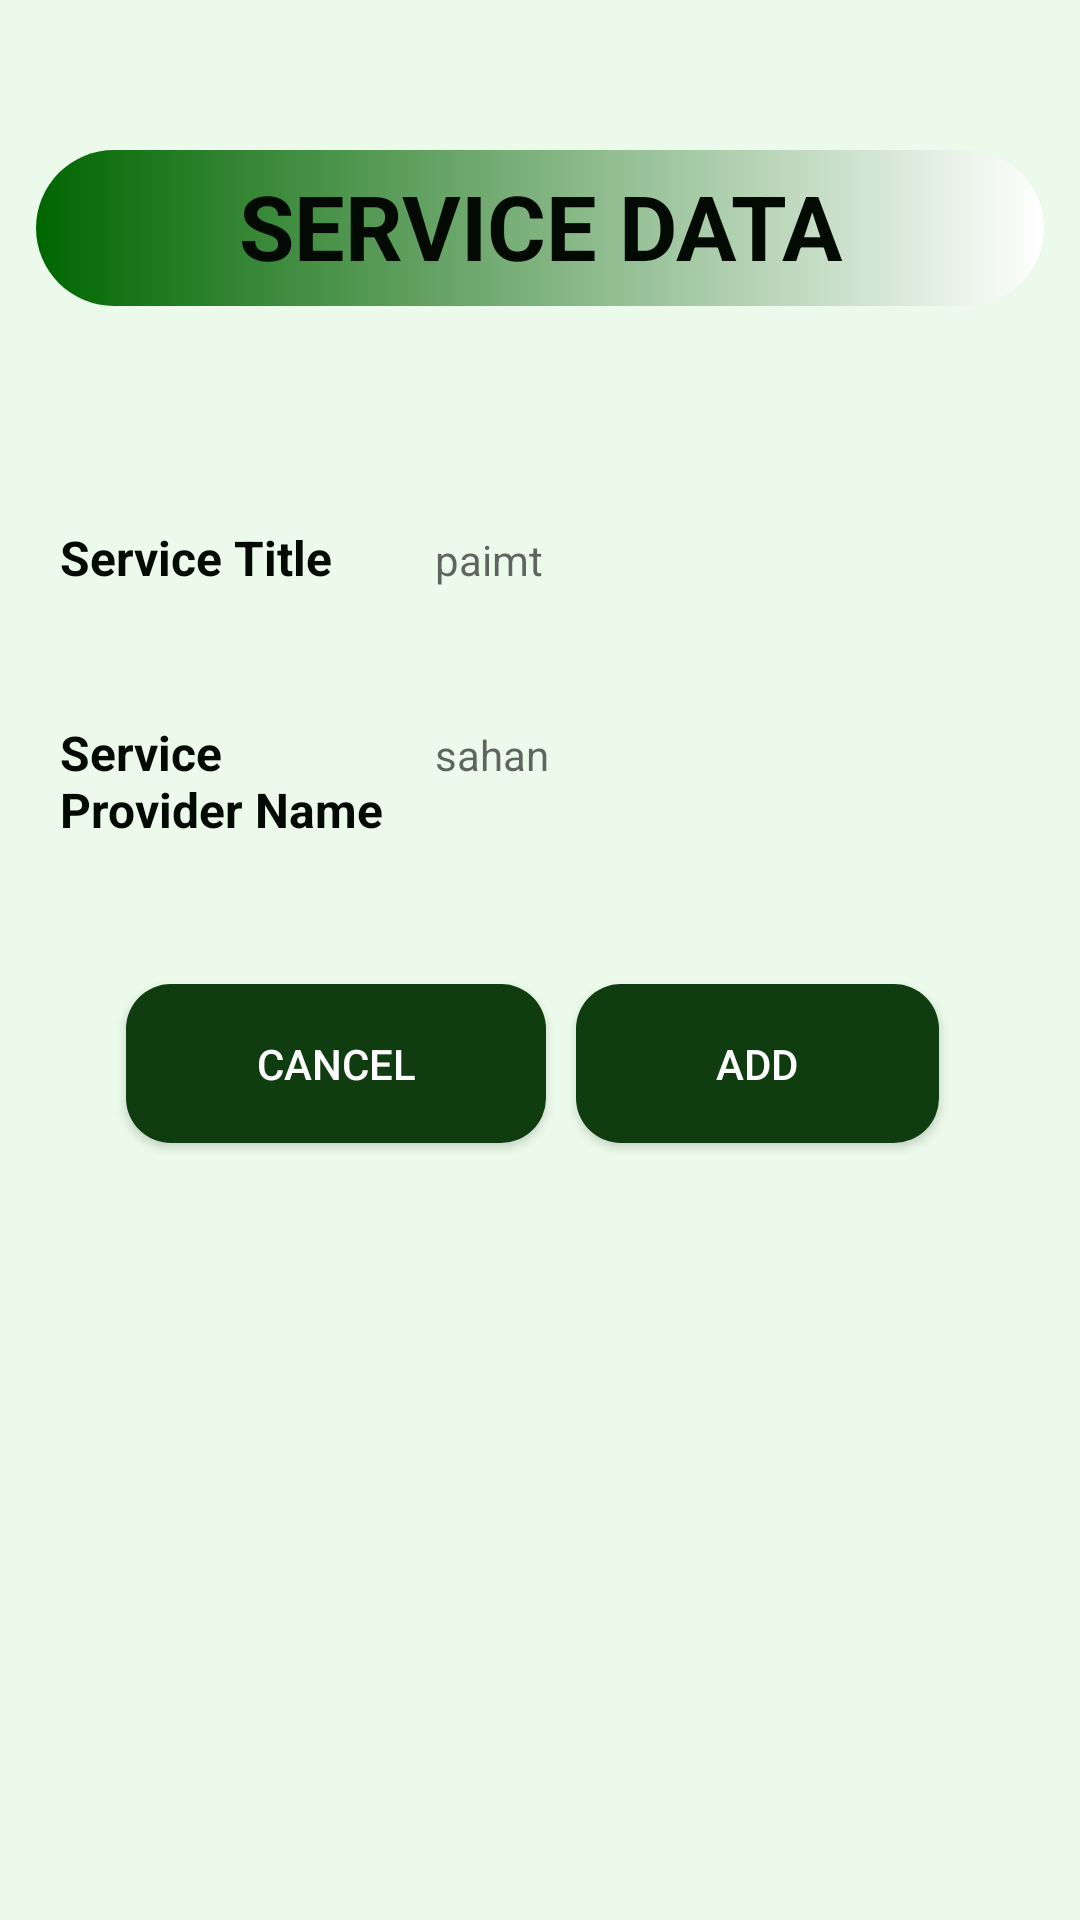

Here is an Android app screen rendered from its layout file. Give the layout XML and the strings, colors and styles it references.
<!-- AndroidManifest.xml: application theme Theme.MAD_MiniProject -->
<!-- res/layout/activity_retrive_bookingdata.xml -->
<?xml version="1.0" encoding="utf-8"?>
<androidx.constraintlayout.widget.ConstraintLayout xmlns:android="http://schemas.android.com/apk/res/android"
    xmlns:app="http://schemas.android.com/apk/res-auto"
    xmlns:tools="http://schemas.android.com/tools"
    android:layout_width="match_parent"
    android:layout_height="match_parent"
    android:background="@color/light_green"
    tools:context=".activities.retriveBookingdata">

    <TextView
        android:id="@+id/textView13"
        android:layout_width="336dp"
        android:layout_height="52dp"
        android:layout_marginTop="50dp"
        android:background="@drawable/bar"
        android:padding="@dimen/titlePadding"
        android:text="Service Data"
        android:textAlignment="center"
        android:textAllCaps="true"
        android:textColor="#030903"
        android:textSize="@dimen/titleSize"
        android:textStyle="bold"
        app:layout_constraintEnd_toEndOf="parent"
        app:layout_constraintStart_toStartOf="parent"
        app:layout_constraintTop_toTopOf="@+id/scrollView3" />

    <androidx.constraintlayout.widget.ConstraintLayout
        android:layout_width="411dp"
        android:layout_height="165dp"
        app:layout_constraintBottom_toBottomOf="parent"
        app:layout_constraintEnd_toEndOf="parent"
        app:layout_constraintStart_toStartOf="parent"
        app:layout_constraintTop_toTopOf="parent">

    </androidx.constraintlayout.widget.ConstraintLayout>

    <ScrollView
        android:id="@+id/scrollView3"
        android:layout_width="match_parent"
        android:layout_height="match_parent"
        tools:layout_editor_absoluteX="0dp"
        tools:layout_editor_absoluteY="0dp">

        <LinearLayout
            android:id="@+id/linearLayout4"
            android:layout_width="match_parent"
            android:layout_height="wrap_content"
            android:layout_marginTop="150dp"
            android:background="@drawable/white_logpanel"
            android:orientation="vertical"
            android:paddingRight="5dp"
            tools:ignore="MissingConstraints">


            <LinearLayout
                android:layout_width="333dp"
                android:layout_height="wrap_content"
                android:layout_marginLeft="10dp"
                android:layout_marginTop="15dp">

                <TextView
                    android:id="@+id/bookhrs"
                    android:layout_width="135dp"
                    android:layout_height="match_parent"
                    android:padding="10dp"
                    android:text="Service Title"
                    android:textAllCaps="false"
                    android:textColor="#030903"
                    android:textSize="@dimen/Bdata"
                    android:textStyle="bold" />

                <TextView
                    android:id="@+id/rtitle"
                    android:layout_width="170dp"
                    android:layout_height="50dp"
                    android:layout_weight="1"
                    android:ems="10"
                    android:hint="paimt"
                    android:inputType="textPersonName" />

            </LinearLayout>

            <LinearLayout
                android:layout_width="334dp"
                android:layout_height="76dp"
                android:layout_marginLeft="10dp"
                android:layout_marginTop="15dp">

                <TextView
                    android:id="@+id/date"
                    android:layout_width="135dp"
                    android:layout_height="match_parent"
                    android:padding="10dp"
                    android:text="Service Provider Name"
                    android:textColor="#030903"
                    android:textSize="@dimen/Bdata"
                    android:textStyle="bold" />

                <TextView
                    android:id="@+id/rname"
                    android:layout_width="167dp"
                    android:layout_height="50dp"
                    android:layout_weight="1"
                    android:ems="10"
                    android:hint="sahan"
                    android:inputType="date" />

            </LinearLayout>

            <LinearLayout
                android:layout_width="295dp"
                android:layout_height="77dp"
                android:layout_gravity="center_horizontal"
                android:layout_margin="10dp"
                android:orientation="horizontal"
                android:padding="7dp">

                <Button
                    android:id="@+id/btncan0"
                    android:layout_width="140dp"
                    android:layout_height="match_parent"
                    android:layout_margin="5dp"
                    android:background="@drawable/button_back"
                    android:text="cancel"
                    android:textColor="#FEFEFE" />

                <Button
                    android:id="@+id/btnadd0"
                    android:layout_width="wrap_content"
                    android:layout_height="match_parent"
                    android:layout_margin="5dp"
                    android:layout_weight="1"
                    android:background="@drawable/button_back"
                    android:text="add"
                    android:textColor="#FEFEFE" />
            </LinearLayout>

        </LinearLayout>
    </ScrollView>


</androidx.constraintlayout.widget.ConstraintLayout>
<!-- resources referenced by this layout -->
<resources>
  <color name="light_green">#ebfaeb</color>
  <dimen name="Bdata">16sp</dimen>
  <dimen name="titlePadding">5dp</dimen>
  <dimen name="titleSize">30sp</dimen>
  <!-- drawable bar (drawable) -->
  <?xml version="1.0" encoding="utf-8"?>
  <selector xmlns:android="http://schemas.android.com/apk/res/android">
  
      <item>
          <shape android:shape="rectangle">
              <corners android:topRightRadius="60dp" android:bottomRightRadius="60dp" android:bottomLeftRadius="60dp" android:topLeftRadius="60dp"/>
              <gradient android:startColor="#006600" android:endColor="#FFFF" android:angle="0"/>
  
          </shape>
      </item>
  </selector>
  <!-- drawable button_back (drawable) -->
  <?xml version="1.0" encoding="utf-8"?>
  <selector xmlns:android="http://schemas.android.com/apk/res/android">
  <item>
      <shape android:shape="rectangle">
          <corners android:radius="15dp"/>
          <solid android:color="#103d10"/>
      </shape>
  </item>
  </selector>
  <!-- drawable white_logpanel (drawable) -->
  <?xml version="1.0" encoding="utf-8"?>
  <layer-list xmlns:android="http://schemas.android.com/apk/res/android">
      <item android:drawable="@drawable/white_panel"/>
  
      <item>
          <shape>
              <corners android:radius="20dp"/>
             <solid android:color="@android:color/white"/>
          </shape>
      </item>
  </layer-list>
  <style name="Theme.MAD_MiniProject" parent="Theme.MaterialComponents.DayNight.DarkActionBar">
          
          <item name="colorPrimary">@color/purple_500</item>
          <item name="colorPrimaryVariant">@color/purple_700</item>
          <item name="colorOnPrimary">@color/white</item>
          
          <item name="colorSecondary">@color/teal_200</item>
          <item name="colorSecondaryVariant">@color/teal_700</item>
          <item name="colorOnSecondary">@color/black</item>
          
          <item name="android:statusBarColor">?attr/colorPrimaryVariant</item>
          
      </style>
  <color name="purple_500">#FF6200EE</color>
  <color name="purple_700">#FF3700B3</color>
  <color name="white">#FFFFFFFF</color>
  <color name="teal_200">#FF03DAC5</color>
  <color name="teal_700">#FF018786</color>
  <color name="black">#FF000000</color>
</resources>
